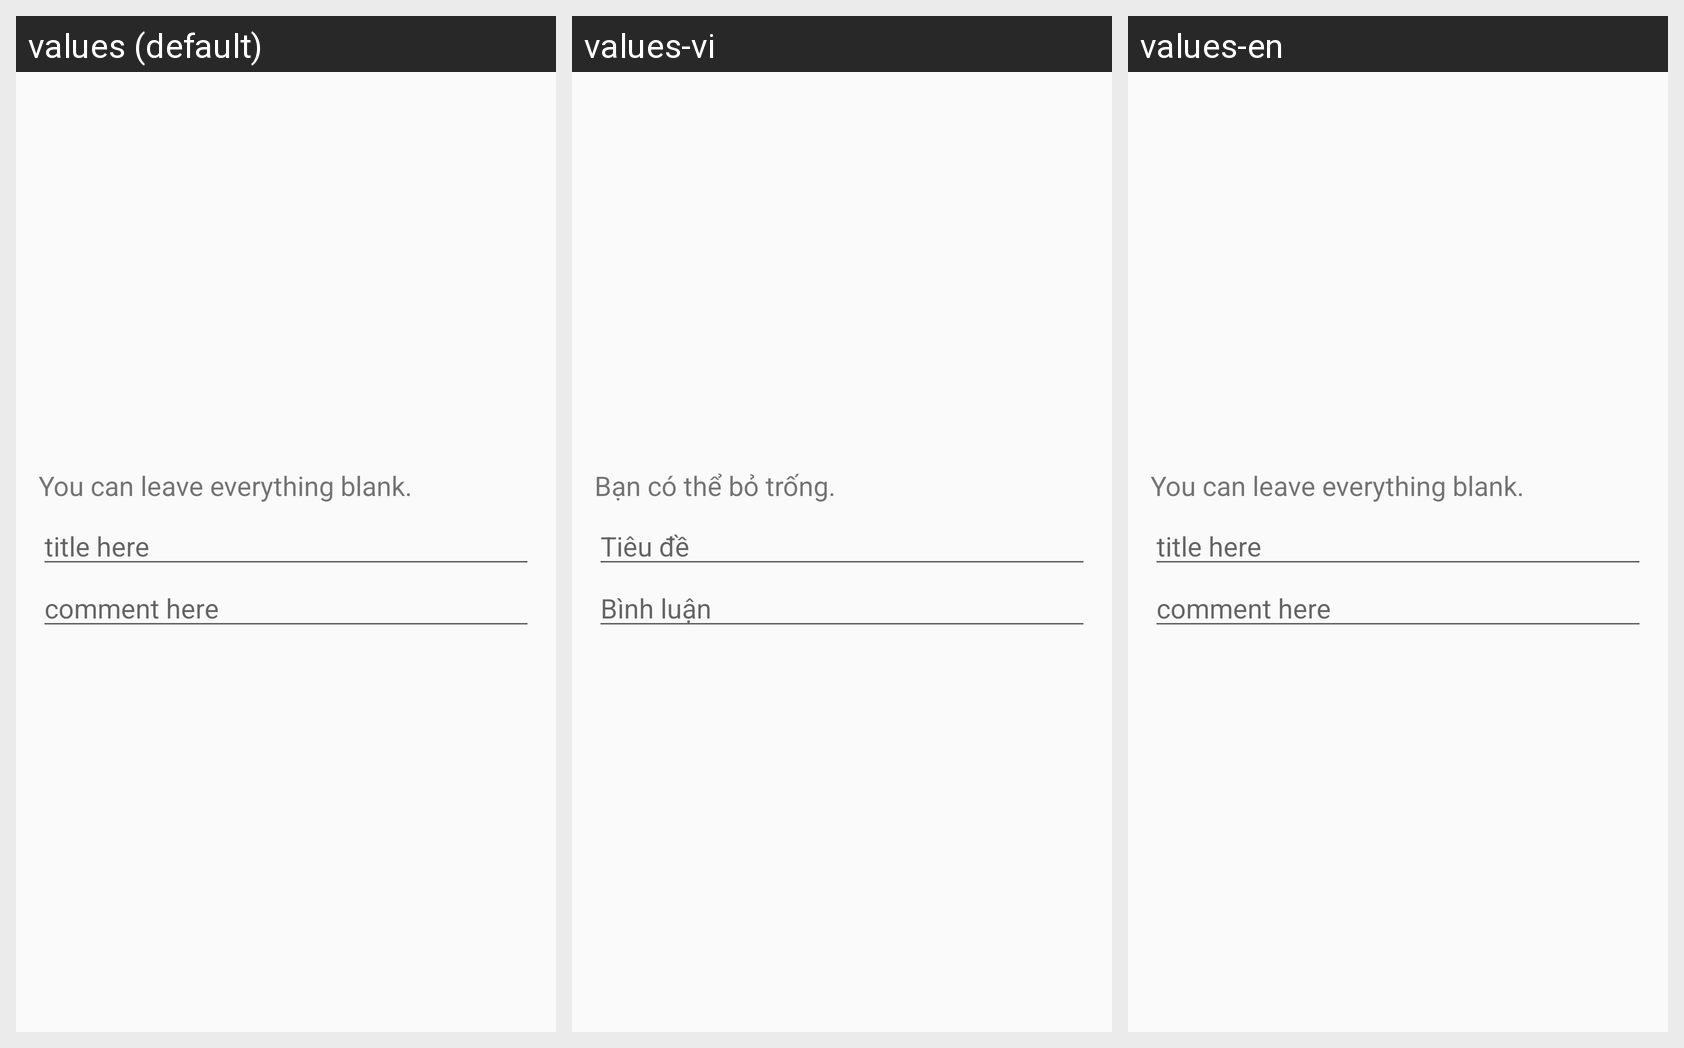

This grid shows one Android layout under several languages. Give, for every string resource on the screen, its name, the default text and each shown locale's text.
Android screen res/layout/review_dialog_layout.xml rendered under 3 locales, left to right: values (default), values-vi, values-en. Device: Nexus 5 (rendered at 1080×1920; each locale shown at half size, 540×960, under a caption strip naming it); theme Theme.AppCompat.Light.NoActionBar.
Strings drawn on this screen, with the default value and each locale's value (text and hints the layout hard-codes, and strings that could not be matched under every locale, appear in the picture but are not listed):

details_review_dialog_fields_optional
  values: You can leave everything blank.
  values-vi: Bạn có thể bỏ trống.
  values-en: You can leave everything blank.

details_review_dialog_review_title_hint
  values: title here
  values-vi: Tiêu đề
  values-en: title here

details_review_dialog_review_comment_hint
  values: comment here
  values-vi: Bình luận
  values-en: comment here
